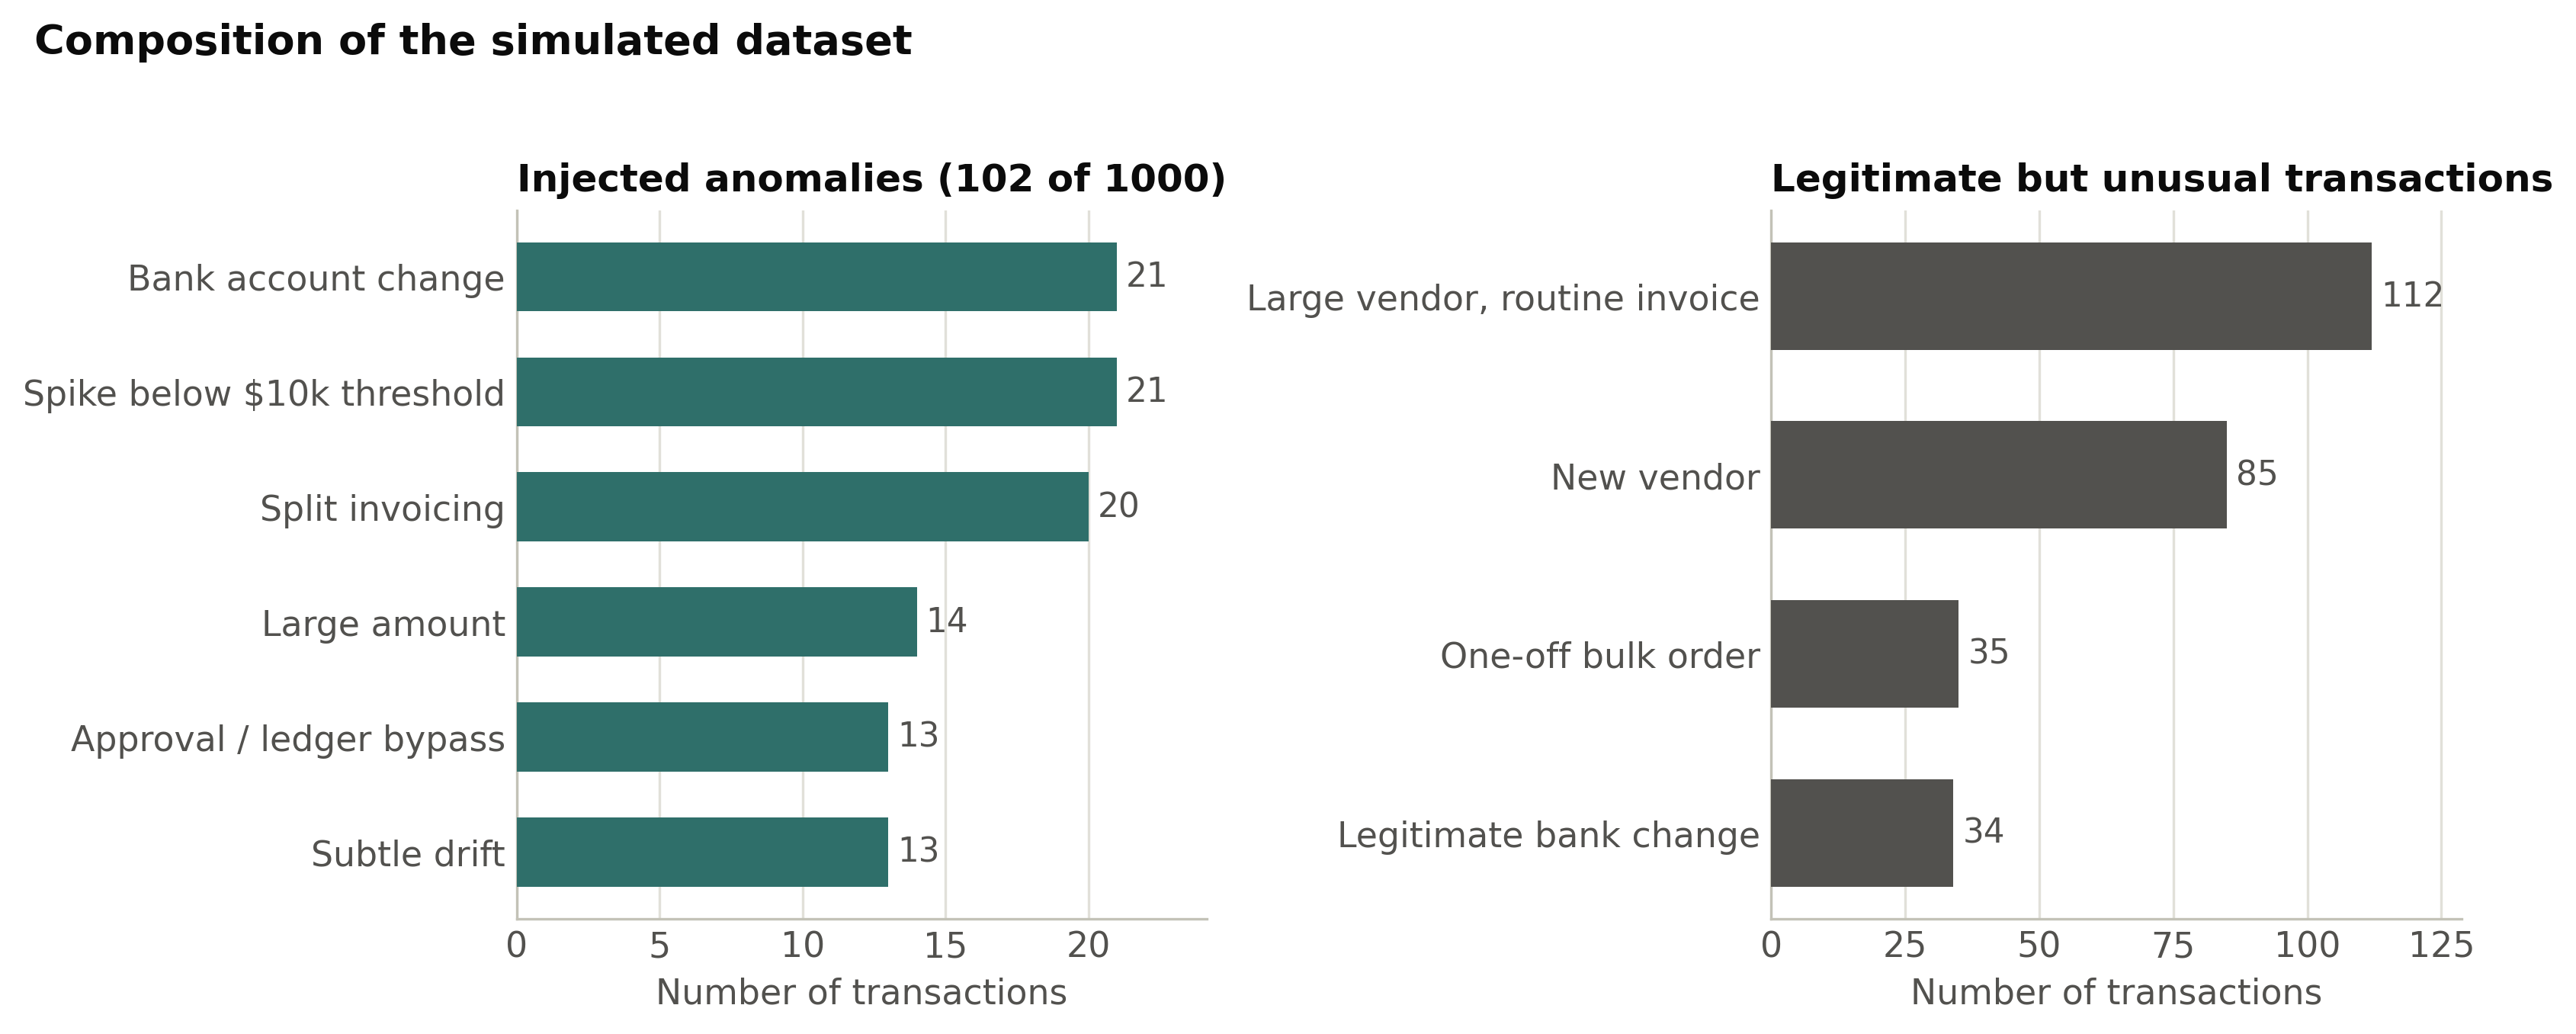

Source code (Python):
"""
This figure shows what is inside the simulated dataset (seed 42 and 1,000 transactions).
"""

import matplotlib.pyplot as plt
import pandas as pd
from charts import teal, gray_text, clean, save, setup

setup()

data = pd.read_csv("data/transactions_seed42.csv")

# names in the data and labels shown on figure
anomaly_names = {
    "spike_below_threshold": "Spike below $10k threshold",
    "bank_change": "Bank account change",
    "split_invoicing": "Split invoicing",
    "large_amount": "Large amount",
    "approval_ledger_bypass": "Approval / ledger bypass",
    "subtle_drift": "Subtle drift",
}
normal_names = {
    "large_vendor_routine": "Large vendor, routine invoice",
    "new_vendor": "New vendor",
    "one_off_bulk_order": "One-off bulk order",
    "legit_bank_change": "Legitimate bank change",
}

# how many of each type there are
anomaly_counts = data[data["anomaly"] == 1]["anomaly_type"].value_counts()
anomaly_counts = anomaly_counts.rename(index=anomaly_names).sort_values()

unusual_normal = data[(data["anomaly"] == 0) & (data["normal_subtype"].isin(normal_names))]
normal_counts = unusual_normal["normal_subtype"].value_counts()
normal_counts = normal_counts.rename(index=normal_names).sort_values()

figure, axes = plt.subplots(1, 2, figsize=(11, 4.4))
panels = [(axes[0], anomaly_counts, teal, f"Injected anomalies ({int(anomaly_counts.sum())} of {len(data)})"), (axes[1], normal_counts, gray_text, "Legitimate but unusual transactions")]
for ax, counts, color, title in panels:
    bars = ax.barh(counts.index, counts.values, height=0.6, color=color, zorder=3)
    for bar, count in zip(bars, counts.values):
        ax.text(count + counts.max() * 0.015, bar.get_y() + bar.get_height() / 2, str(int(count)),
                va="center", fontsize=10.5, color=gray_text)

    ax.set_xlim(0, counts.max() * 1.15)
    ax.set_title(title, fontsize=12)
    ax.set_xlabel("Number of transactions")
    clean(ax, "x")

figure.suptitle("Composition of the simulated dataset", x=0.02, ha="left", y=1.02, fontsize=13, fontweight="bold")
figure.tight_layout()
save(figure, "dataset_figure")
